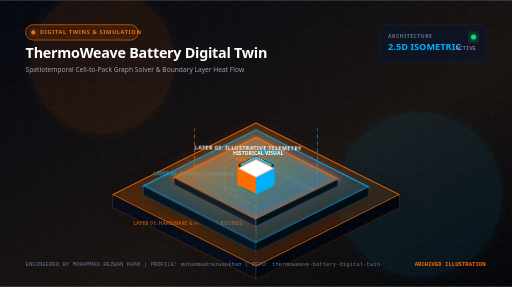
t = 0.00 s
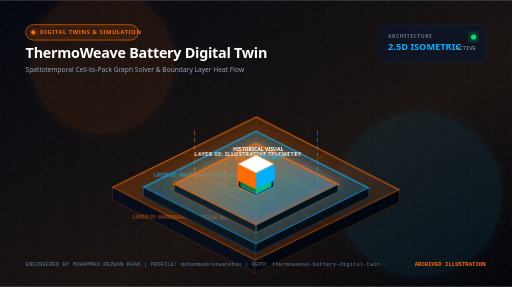
t = 3.80 s
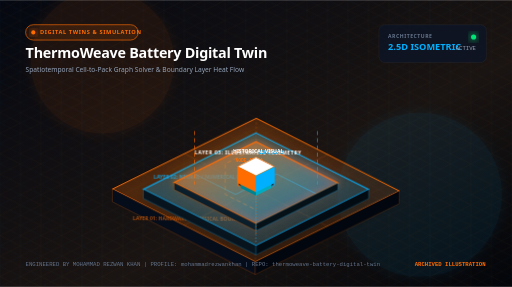
t = 4.68 s
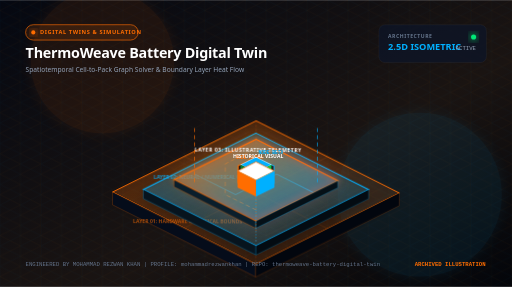
t = 5.55 s
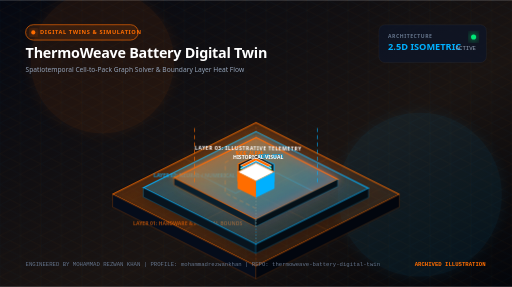
t = 6.43 s
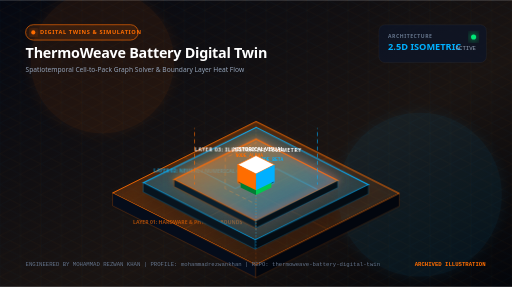
t = 8.18 s

The animated SVG that drew these frames (rendered in a browser with its animation timeline set to each time). Animation: 4 CSS @keyframes rules; frames cover the first 8.18 s, repeats indefinitely.

<svg xmlns="http://www.w3.org/2000/svg" viewBox="0 0 1000 560" width="100%" height="100%">
  <defs>
    <!-- Gradients -->
    <linearGradient id="bgGrad" x1="0%" y1="0%" x2="100%" y2="100%">
      <stop offset="0%" stop-color="#050811" />
      <stop offset="60%" stop-color="#1A1412" />
      <stop offset="100%" stop-color="#03050a" />
    </linearGradient>

    <linearGradient id="primaryGrad" x1="0%" y1="0%" x2="100%" y2="0%">
      <stop offset="0%" stop-color="#FF6D00" />
      <stop offset="100%" stop-color="#00B0FF" />
    </linearGradient>

    <linearGradient id="tier1Grad" x1="0%" y1="0%" x2="100%" y2="100%">
      <stop offset="0%" stop-color="#FF6D00" stop-opacity="0.25" />
      <stop offset="100%" stop-color="#FF6D00" stop-opacity="0.05" />
    </linearGradient>

    <linearGradient id="tier2Grad" x1="0%" y1="0%" x2="100%" y2="100%">
      <stop offset="0%" stop-color="#00B0FF" stop-opacity="0.30" />
      <stop offset="100%" stop-color="#00B0FF" stop-opacity="0.08" />
    </linearGradient>

    <linearGradient id="tier3Grad" x1="0%" y1="0%" x2="100%" y2="100%">
      <stop offset="0%" stop-color="#FF6D00" stop-opacity="0.45" />
      <stop offset="100%" stop-color="#00B0FF" stop-opacity="0.15" />
    </linearGradient>

    <!-- Filters -->
    <filter id="ambientGlow" x="-30%" y="-30%" width="160%" height="160%">
      <feGaussianBlur stdDeviation="12" result="blur" />
      <feComposite in="SourceGraphic" in2="blur" operator="over" />
    </filter>

    <filter id="intenseGlow" x="-50%" y="-50%" width="200%" height="200%">
      <feGaussianBlur stdDeviation="6" result="blur1" />
      <feGaussianBlur stdDeviation="18" result="blur2" />
      <feMerge>
        <feMergeNode in="blur2" />
        <feMergeNode in="blur1" />
        <feMergeNode in="SourceGraphic" />
      </feMerge>
    </filter>

    <filter id="dropShadow" x="-20%" y="-20%" width="140%" height="140%">
      <feDropShadow dx="0" dy="16" stdDeviation="14" flood-color="#000000" flood-opacity="0.75" />
    </filter>

    <!-- Pattern -->
    <pattern id="isoGrid" width="40" height="40" patternUnits="userSpaceOnUse">
      <path d="M 40 0 L 0 20 L 40 40 Z" fill="none" stroke="#FF6D00" stroke-opacity="0.05" stroke-width="1" />
      <path d="M 0 0 L 40 20 L 0 40 Z" fill="none" stroke="#00B0FF" stroke-opacity="0.04" stroke-width="1" />
    </pattern>
  </defs>

  <style>
    @keyframes float1 {
      0%, 100% { transform: translateY(0px) rotate(0deg); }
      50% { transform: translateY(-12px) rotate(0.5deg); }
    }
    @keyframes float2 {
      0%, 100% { transform: translateY(0px); }
      50% { transform: translateY(-16px); }
    }
    @keyframes pulseGlow {
      0%, 100% { opacity: 0.45; filter: drop-shadow(0 0 4px #FF6D00); }
      50% { opacity: 0.95; filter: drop-shadow(0 0 16px #FF6D00); }
    }
    @keyframes streamFlow {
      0% { stroke-dashoffset: 120; }
      100% { stroke-dashoffset: 0; }
    }
    .floating-tier { animation: float1 7s ease-in-out infinite; }
    .floating-node { animation: float2 5s ease-in-out infinite; }
    .pulsing-circuit { animation: pulseGlow 3.5s ease-in-out infinite; }
    .data-stream { stroke-dasharray: 8 6; animation: streamFlow 2.5s linear infinite; }
  </style>

  <!-- Background Base -->
  <rect width="1000" height="560" fill="url(#bgGrad)" />
  <rect width="1000" height="560" fill="url(#isoGrid)" />

  <!-- Background Ambient Glow Orbs -->
  <circle cx="200" cy="120" r="140" fill="#FF6D00" opacity="0.08" filter="url(#ambientGlow)" />
  <circle cx="820" cy="380" r="160" fill="#00B0FF" opacity="0.07" filter="url(#ambientGlow)" />

  <!-- Top Header / HUD Bar -->
  <g transform="translate(50, 48)">
    <!-- Domain Tag Pill -->
    <rect x="0" y="0" width="220" height="30" rx="15" fill="#FF6D00" fill-opacity="0.12" stroke="#FF6D00" stroke-width="1.2" />
    <circle cx="15" cy="15" r="4" fill="#FF6D00" filter="url(#intenseGlow)" />
    <text x="28" y="19" fill="#FF6D00" font-family="system-ui, -apple-system, sans-serif" font-size="11" font-weight="700" letter-spacing="1.2">DIGITAL TWINS &amp; SIMULATION</text>

    <!-- Main Title -->
    <text x="0" y="65" fill="#FFFFFF" font-family="system-ui, -apple-system, sans-serif" font-size="28" font-weight="800" letter-spacing="-0.5">ThermoWeave Battery Digital Twin</text>
    <!-- Subtitle -->
    <text x="0" y="92" fill="#94A3B8" font-family="system-ui, -apple-system, sans-serif" font-size="13" font-weight="400">Spatiotemporal Cell-to-Pack Graph Solver &amp; Boundary Layer Heat Flow</text>
  </g>

  <!-- Top Right Metric HUD -->
  <g transform="translate(740, 48)">
    <rect x="0" y="0" width="210" height="74" rx="12" fill="#0D1527" fill-opacity="0.75" stroke="rgba(255,255,255,0.08)" stroke-width="1" />
    <text x="18" y="26" fill="#64748B" font-family="system-ui, sans-serif" font-size="10" font-weight="600" letter-spacing="1">ARCHITECTURE</text>
    <text x="18" y="50" fill="#00B0FF" font-family="system-ui, sans-serif" font-size="18" font-weight="700">2.5D ISOMETRIC</text>
    <circle cx="185" cy="24" r="5" fill="#00E676" filter="url(#intenseGlow)" />
    <text x="150" y="50" fill="#94A3B8" font-family="monospace" font-size="11">ACTIVE</text>
  </g>

  <!-- ISOMETRIC 2.5D STAGE -->
  <!-- Centered Projection Group -->
  <g transform="translate(500, 340)">

    <!-- TIER 1: FOUNDATION / PHYSICAL BOUNDARY LAYER -->
    <g class="floating-tier" style="animation-delay: 0s;">
      <!-- Base Slab Top Face -->
      <polygon points="0,-100 280,40 0,180 -280,40" fill="url(#tier1Grad)" stroke="#FF6D00" stroke-width="1.8" filter="url(#dropShadow)" />
      <!-- Base Slab Left Extrusion -->
      <polygon points="-280,40 0,180 0,205 -280,65" fill="#050C1A" stroke="#FF6D00" stroke-opacity="0.4" stroke-width="1" />
      <!-- Base Slab Right Extrusion -->
      <polygon points="0,180 280,40 280,65 0,205" fill="#02060E" stroke="#FF6D00" stroke-opacity="0.3" stroke-width="1" />

      <!-- Isometric Grid Traces on Base -->
      <line x1="-140" y1="-30" x2="140" y2="110" stroke="#FF6D00" stroke-opacity="0.25" stroke-width="1" />
      <line x1="140" y1="-30" x2="-140" y2="110" stroke="#FF6D00" stroke-opacity="0.25" stroke-width="1" />
      <line x1="0" y1="-100" x2="0" y2="180" stroke="#FF6D00" stroke-opacity="0.35" stroke-width="1.2" stroke-dasharray="4 4" />

      <!-- Tier 1 Label -->
      <text x="-240" y="100" fill="#FF6D00" opacity="0.6" font-family="system-ui, sans-serif" font-size="10" font-weight="700">LAYER 01: HARDWARE &amp; PHYSICAL BOUNDS</text>
    </g>

    <!-- TIER 2: MIDDLE COMPUTATIONAL / DIGITAL TWIN LAYER -->
    <g class="floating-tier" style="animation-delay: -1.8s; transform: translateY(-55px);">
      <!-- Mid Slab Top Face -->
      <polygon points="0,-80 220,30 0,140 -220,30" fill="url(#tier2Grad)" stroke="#00B0FF" stroke-width="2" filter="url(#dropShadow)" />
      <!-- Mid Slab Left Extrusion -->
      <polygon points="-220,30 0,140 0,158 -220,48" fill="#07141E" stroke="#00B0FF" stroke-opacity="0.5" stroke-width="1" />
      <!-- Mid Slab Right Extrusion -->
      <polygon points="0,140 220,30 220,48 0,158" fill="#030B12" stroke="#00B0FF" stroke-opacity="0.4" stroke-width="1" />

      <!-- High-Tech Circuit Traces -->
      <polyline points="-120,0 -40,40 40,0 120,40" fill="none" stroke="#00B0FF" stroke-width="1.8" class="pulsing-circuit" />
      <polyline points="0,-50 -60,-20 -60,40 0,70" fill="none" stroke="#FF6D00" stroke-width="1.4" class="data-stream" />

      <!-- Tier 2 Label -->
      <text x="-200" y="10" fill="#00B0FF" opacity="0.8" font-family="system-ui, sans-serif" font-size="10" font-weight="700">LAYER 02: NEURAL / NUMERICAL CORE</text>
    </g>

    <!-- TIER 3: TOP APPLICATION & TELEMETRY LAYER -->
    <g class="floating-tier" style="animation-delay: -3.6s; transform: translateY(-110px);">
      <!-- Top Slab Face -->
      <polygon points="0,-60 160,20 0,100 -160,20" fill="url(#tier3Grad)" stroke="#FF6D00" stroke-width="2.2" filter="url(#intenseGlow)" />
      <!-- Top Slab Left Extrusion -->
      <polygon points="-160,20 0,100 0,114 -160,34" fill="#0A1E2B" stroke="#FF6D00" stroke-opacity="0.6" stroke-width="1" />
      <!-- Top Slab Right Extrusion -->
      <polygon points="0,100 160,20 160,34 0,114" fill="#051017" stroke="#00B0FF" stroke-opacity="0.5" stroke-width="1" />

      <!-- Center Hex Core / Reactor -->
      <polygon points="0,-25 35,-8 35,25 0,42 -35,25 -35,-8" fill="#1A1412" stroke="url(#primaryGrad)" stroke-width="2" />
      <circle cx="0" cy="8" r="14" fill="#FF6D00" filter="url(#intenseGlow)" class="pulsing-circuit" />
      <circle cx="0" cy="8" r="6" fill="#FFFFFF" />

      <!-- Tier 3 Label -->
      <text x="-120" y="-35" fill="#FFFFFF" font-family="system-ui, sans-serif" font-size="10" font-weight="800" letter-spacing="1">LAYER 03: ILLUSTRATIVE TELEMETRY</text>
    </g>

    <!-- FLOATING 2.5D DATA NODES -->
    <!-- Node A: Left Floating Data Pillar -->
    <g class="floating-node" style="animation-delay: -0.5s; transform: translate(-230px, -60px);">
      <!-- Top Face -->
      <polygon points="0,-18 30,-3 0,12 -30,-3" fill="#FF6D00" stroke="#FFFFFF" stroke-width="1" />
      <!-- Left Face -->
      <polygon points="-30,-3 0,12 0,42 -30,27" fill="#00838F" />
      <!-- Right Face -->
      <polygon points="0,12 30,-3 30,27 0,42" fill="#00ACC1" />
      <line x1="0" y1="42" x2="0" y2="120" stroke="#FF6D00" stroke-width="1.2" stroke-dasharray="3 3" opacity="0.6" />
      <text x="-40" y="-24" fill="#FF6D00" font-family="monospace" font-size="9" font-weight="700">NODE_ALPHA</text>
    </g>

    <!-- Node B: Right Floating Data Pillar -->
    <g class="floating-node" style="animation-delay: -2.3s; transform: translate(220px, -90px);">
      <!-- Top Face -->
      <polygon points="0,-18 30,-3 0,12 -30,-3" fill="#00B0FF" stroke="#FFFFFF" stroke-width="1" />
      <!-- Left Face -->
      <polygon points="-30,-3 0,12 0,42 -30,27" fill="#007E33" />
      <!-- Right Face -->
      <polygon points="0,12 30,-3 30,27 0,42" fill="#00C851" />
      <line x1="0" y1="42" x2="0" y2="150" stroke="#00B0FF" stroke-width="1.2" stroke-dasharray="3 3" opacity="0.6" />
      <text x="5" y="-24" fill="#00B0FF" font-family="monospace" font-size="9" font-weight="700">NODE_BETA</text>
    </g>

    <!-- Node C: Top Floating Apex Cube -->
    <g class="floating-node" style="animation-delay: -3.8s; transform: translate(0px, -200px);">
      <!-- Top Face -->
      <polygon points="0,-22 36,-4 0,14 -36,-4" fill="#FFFFFF" stroke="#FF6D00" stroke-width="1.5" />
      <!-- Left Face -->
      <polygon points="-36,-4 0,14 0,46 -36,28" fill="#FF6D00" />
      <!-- Right Face -->
      <polygon points="0,14 36,-4 36,28 0,46" fill="#00B0FF" />
      <!-- Glowing Beacon Ray -->
      <line x1="0" y1="46" x2="0" y2="90" stroke="url(#primaryGrad)" stroke-width="2" class="pulsing-circuit" />
      <text x="-45" y="-30" fill="#FFFFFF" font-family="system-ui, sans-serif" font-size="10" font-weight="800">HISTORICAL VISUAL</text>
    </g>

    <!-- Pulsing Vertical Data Beams Connecting Tiers -->
    <line x1="-120" y1="20" x2="-120" y2="-90" stroke="#FF6D00" stroke-width="1.5" class="data-stream" opacity="0.8" />
    <line x1="120" y1="20" x2="120" y2="-90" stroke="#00B0FF" stroke-width="1.5" class="data-stream" opacity="0.8" />
  </g>

  <!-- Footer Status Bar -->
  <g transform="translate(50, 520)">
    <text x="0" y="0" fill="#64748B" font-family="monospace" font-size="11">ENGINEERED BY MOHAMMAD REZWAN KHAN | PROFILE: mohammadrezwankhan | REPO: thermoweave-battery-digital-twin</text>
    <text x="760" y="0" fill="#FF6D00" font-family="monospace" font-size="11" font-weight="700">ARCHIVED ILLUSTRATION</text>
  </g>
<style>@media(prefers-reduced-motion:reduce){*{animation:none!important;transition:none!important}}</style>
</svg>
